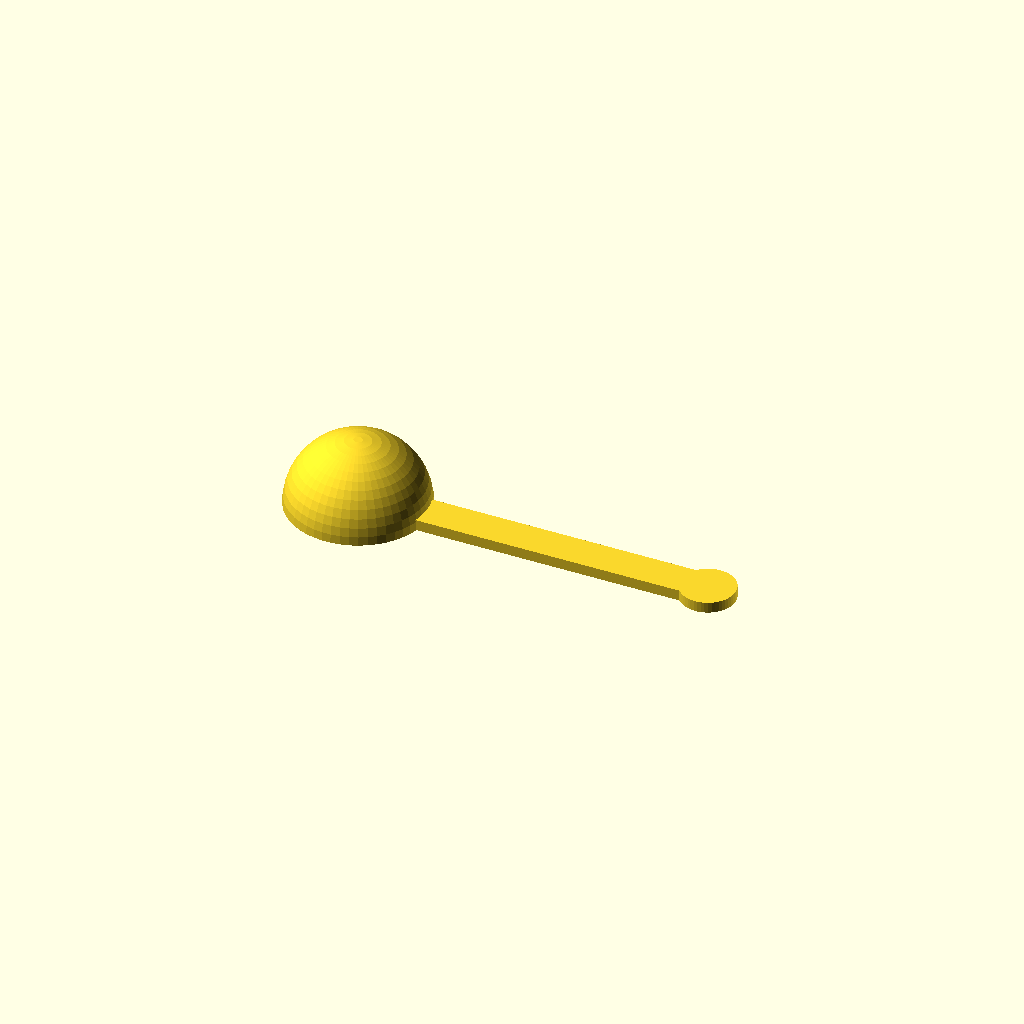
Cell 1 — every parameter at its default value.
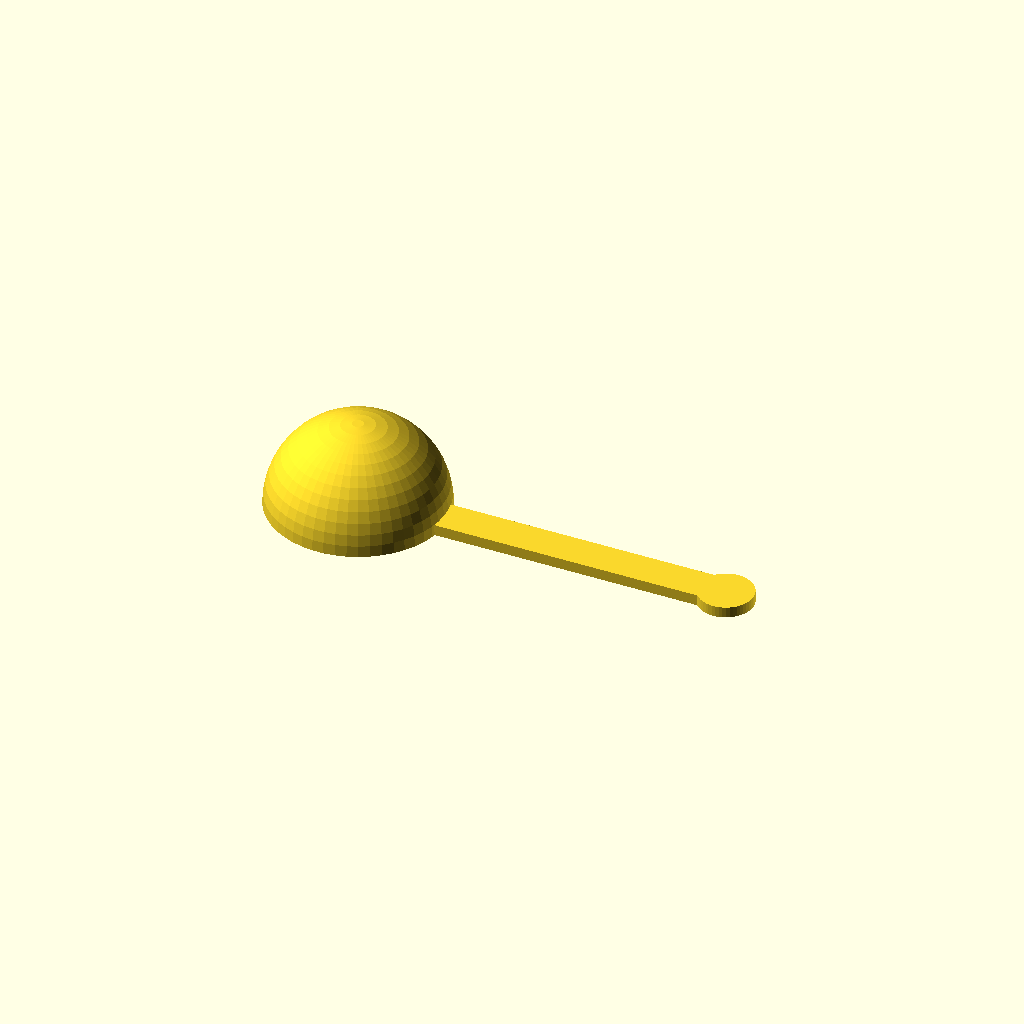
Cell 2: num_tablespoons = 2 (everything else at default).
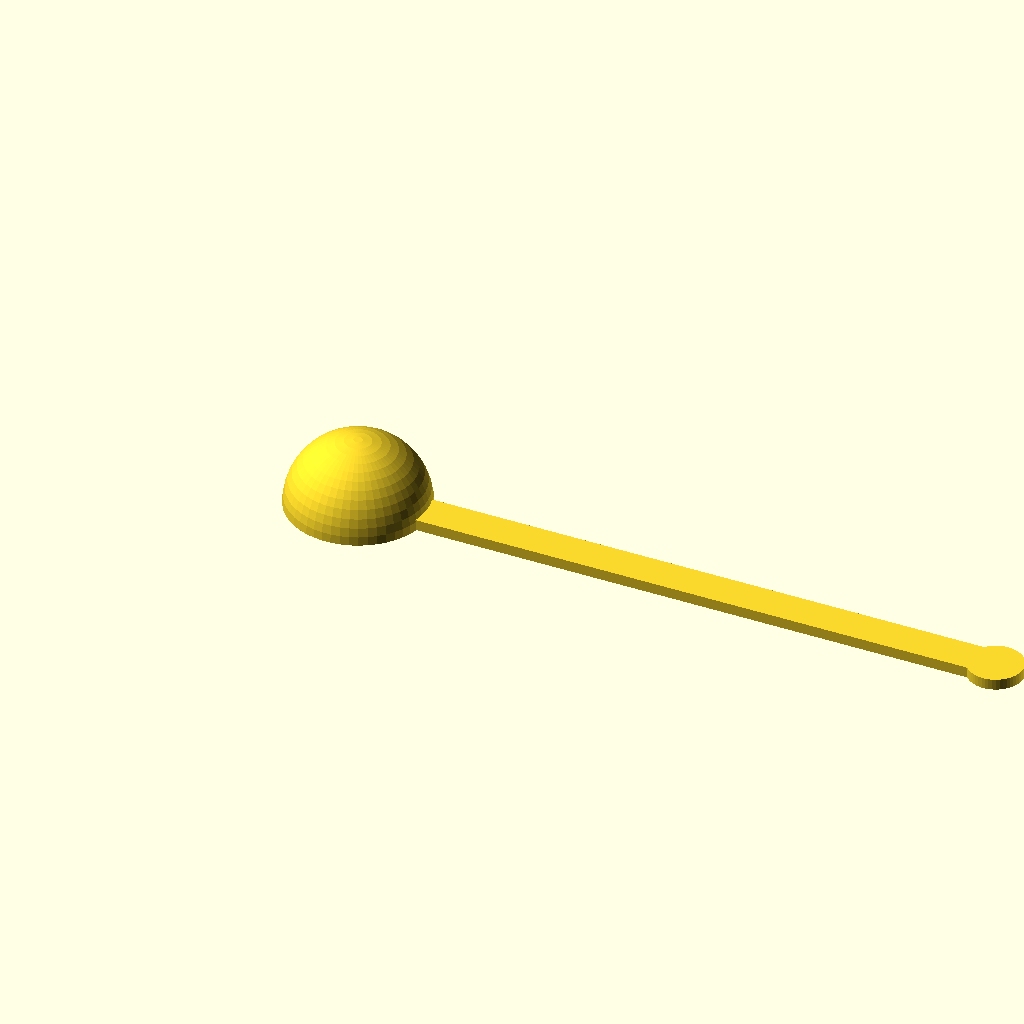
Cell 3: handle_length = 160 (everything else at default).
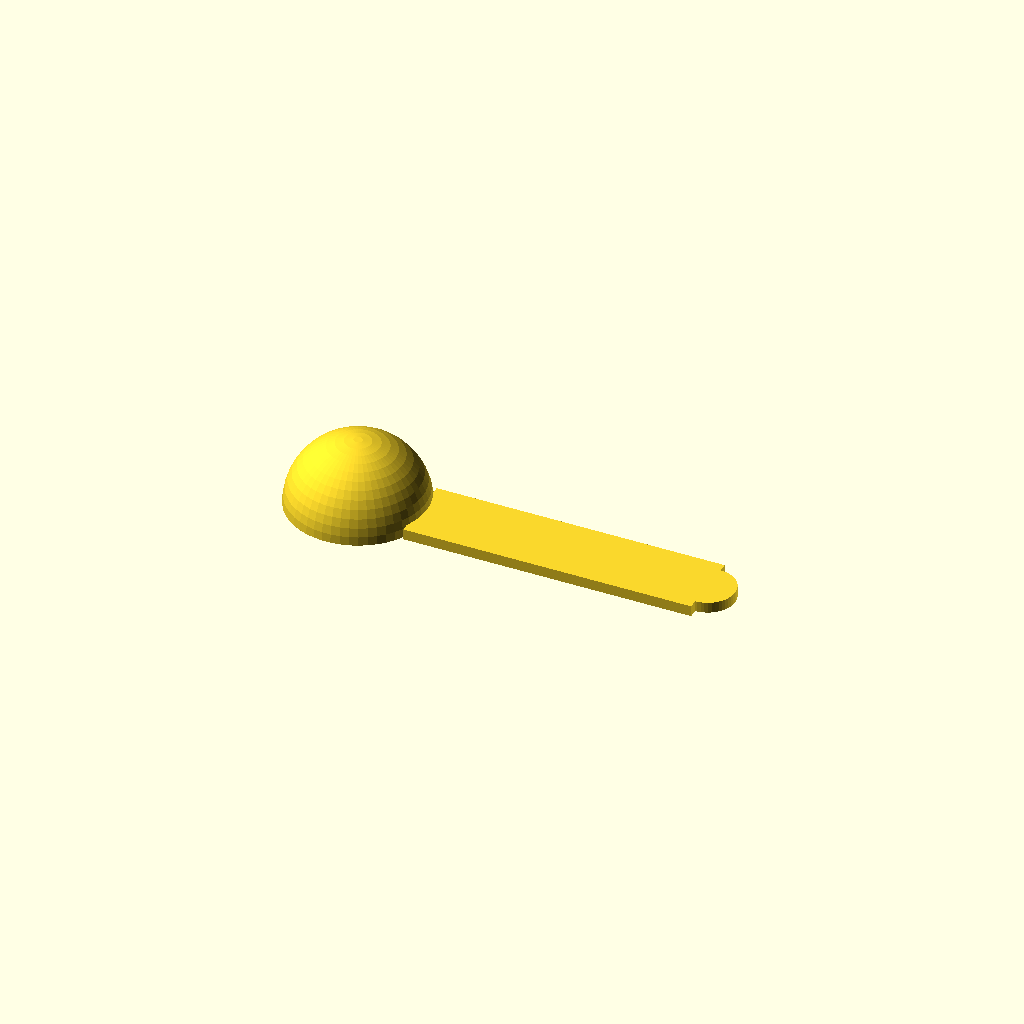
Cell 4: handle_width = 20 (everything else at default).
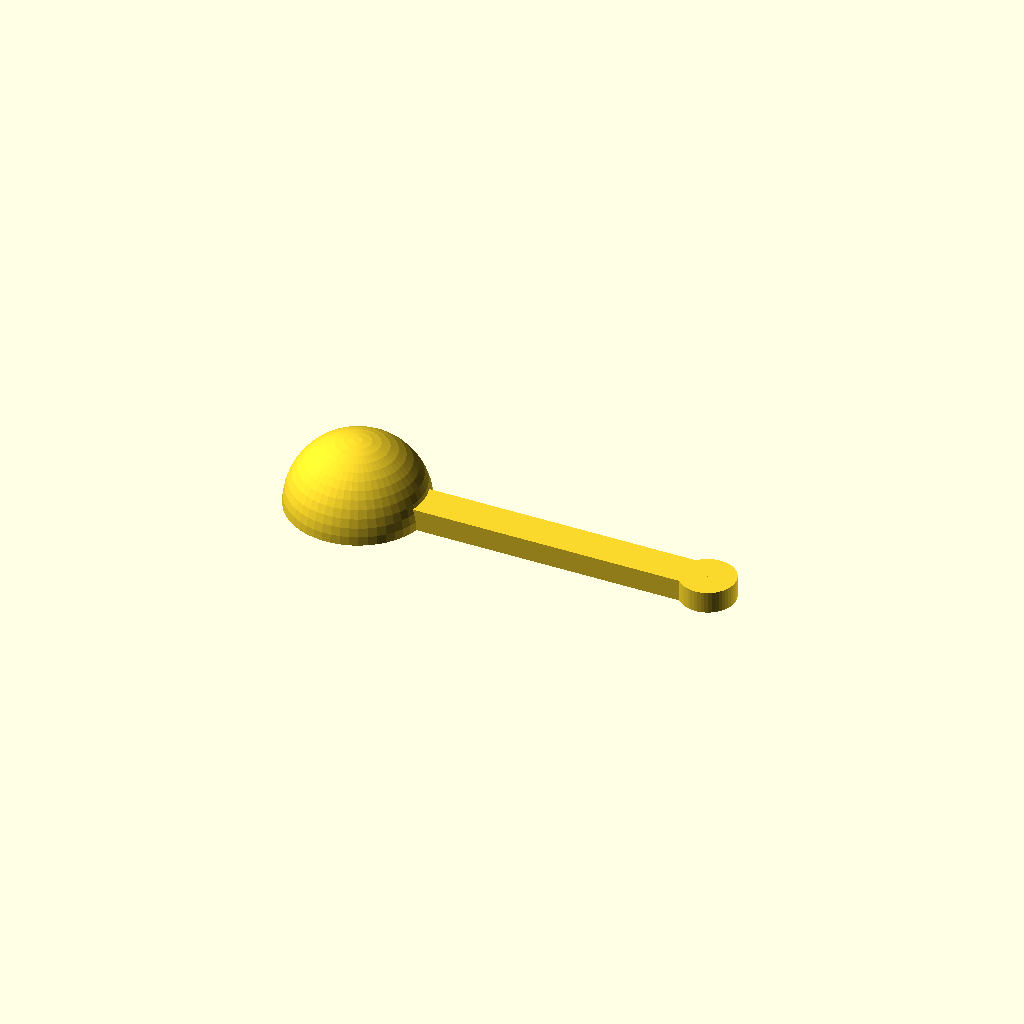
Cell 5: the same model with handle_thickness = 6.
One fixed orthographic camera (rotation 55°, 0°, 25°; colour scheme Cornfield) for every cell.
Source of the model, scadFiles/282794/509214.scad:
// Scoop size (#of Tablespoons)

num_tablespoons = 1; // 1, 2, 3, 4



// Handle Length (mm)

handle_length    = 80;



// Handle Width (mm)

handle_width     = 10;



// Handle Thickness (mm)

handle_thickness = 3;



// Grip Width (mm)

grip_width = 15;



volume = 14787*2*num_tablespoons;

radius = pow((volume * 3) / (4 * 3.1415), 1/3);

echo(radius);



coffee_scoop();



$fn=50;

module coffee_scoop() {



	difference() {



		union() { // objects to add to the design

			sphere(r=radius, center=true);

			translate([handle_length/2 + radius-2, 0, handle_thickness/2]) 

					cube([handle_length, handle_width, handle_thickness], center = true);

			translate([handle_length   + radius-2, 0, handle_thickness/2]) 

					cylinder(h=handle_thickness, r=grip_width/2, center=true);

		}



		union() { // object to subtract from the design

			translate([0,0,-radius]) cube([radius*2, radius*2, radius*2], center=true);

			sphere(r=radius-2, center=true);

		}

	}



}
Customizer parameters (derived from the source; name, type, default, range or options):
num_tablespoons: number, default 1
handle_length: number, default 80
handle_width: number, default 10
handle_thickness: number, default 3
grip_width: number, default 15
